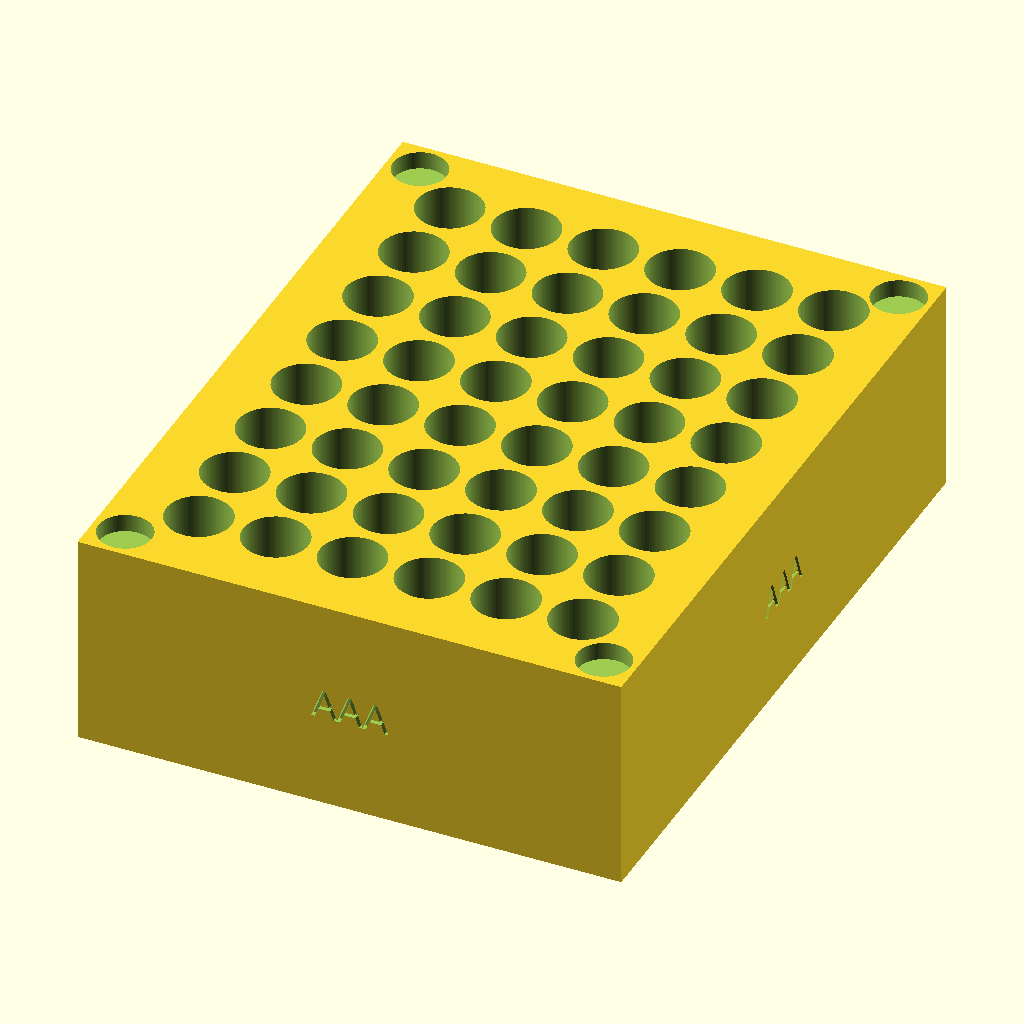
Cell 1 — every parameter at its default value.
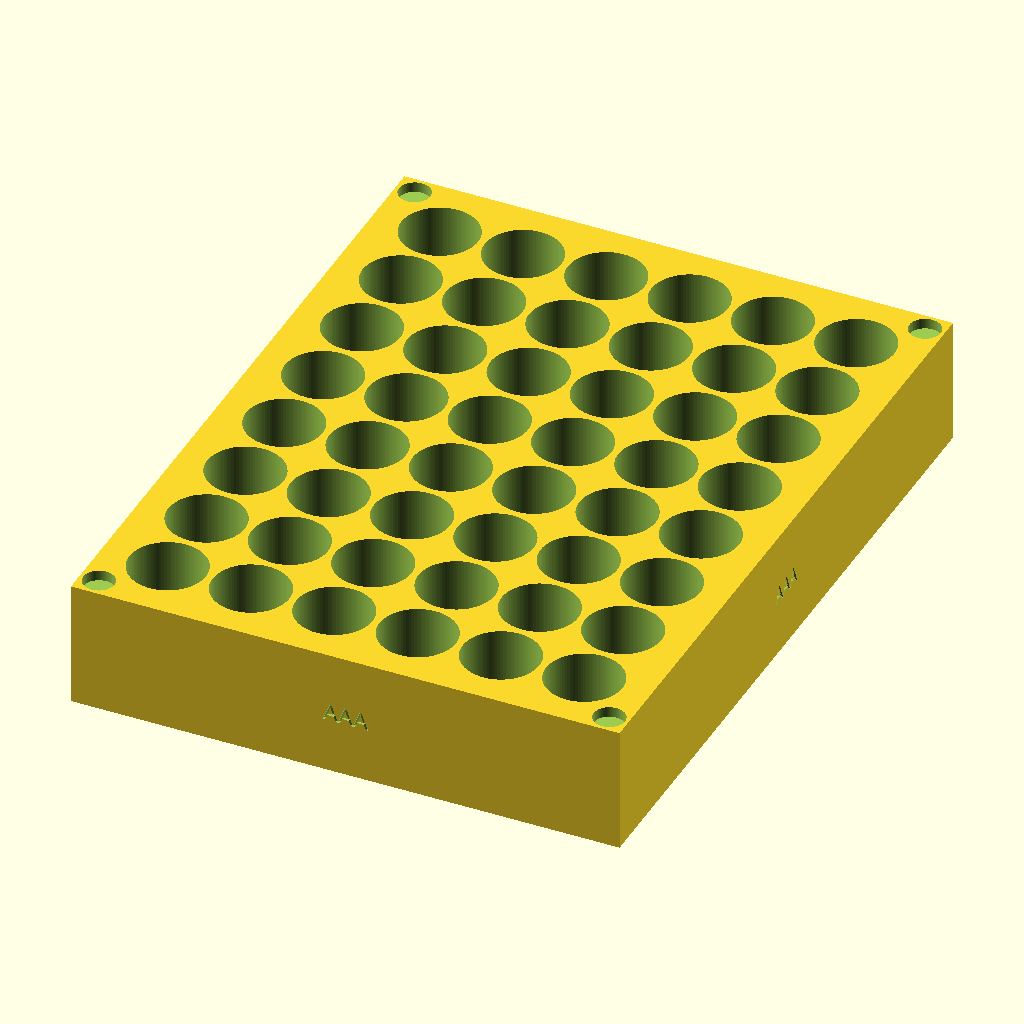
Cell 2: BatteryD = 22 (everything else at default).
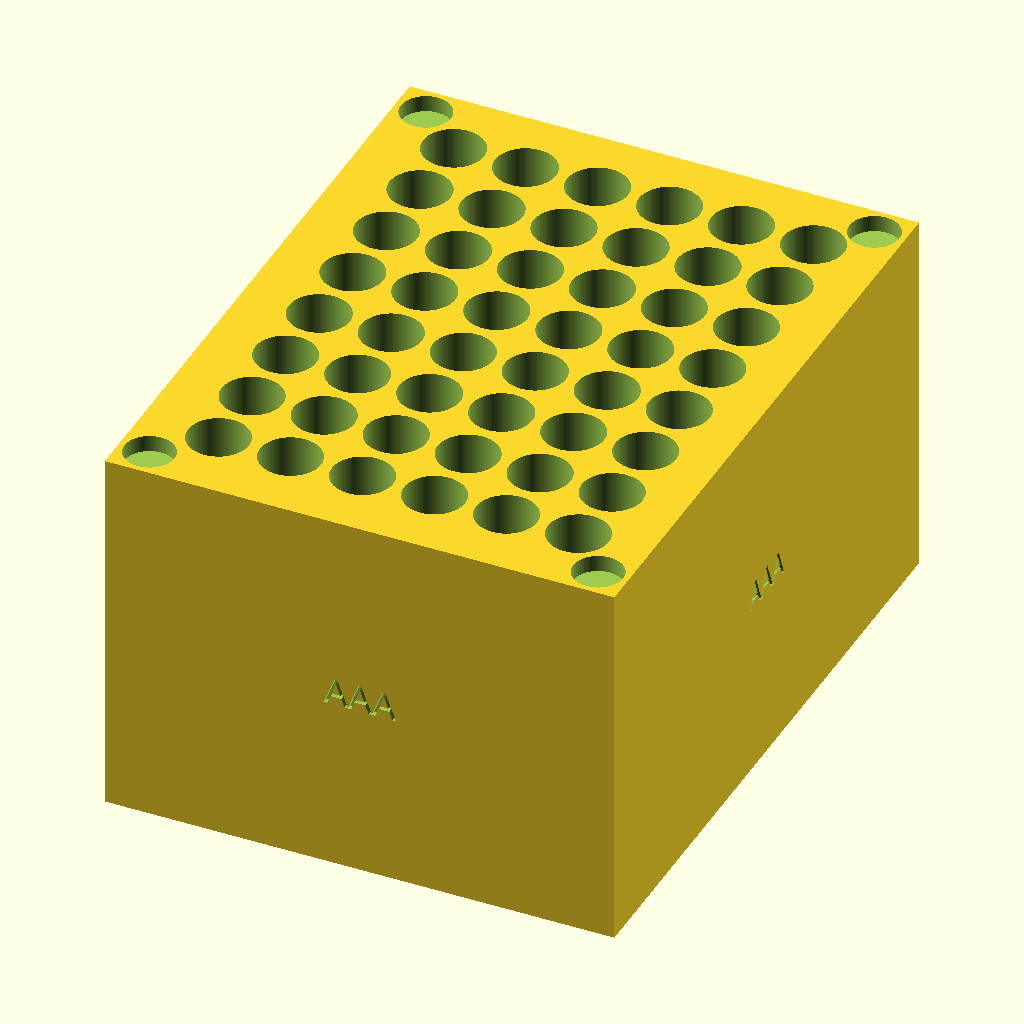
Cell 3: the same model with BatteryH = 90.
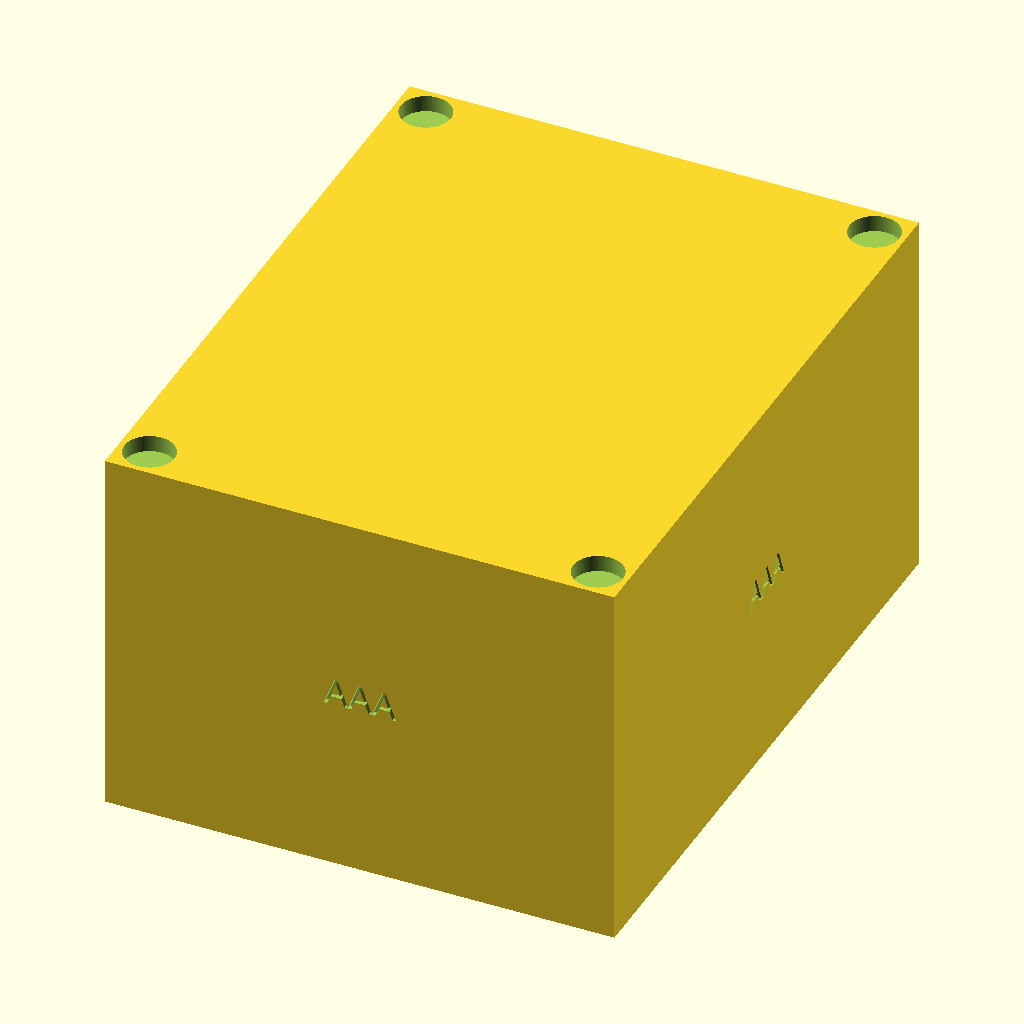
Cell 4: Height = 1.4 (everything else at default).
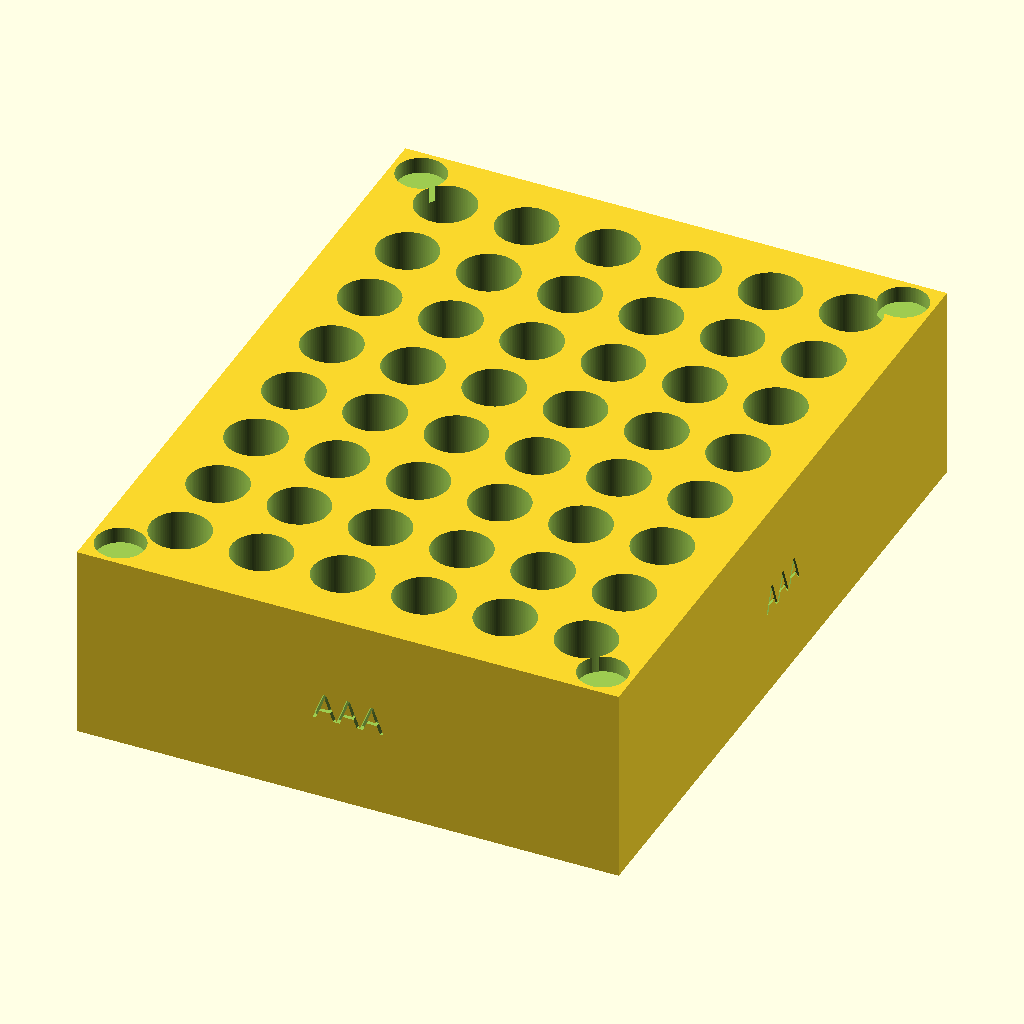
Cell 5 — Space set to 4, the other parameters unchanged.
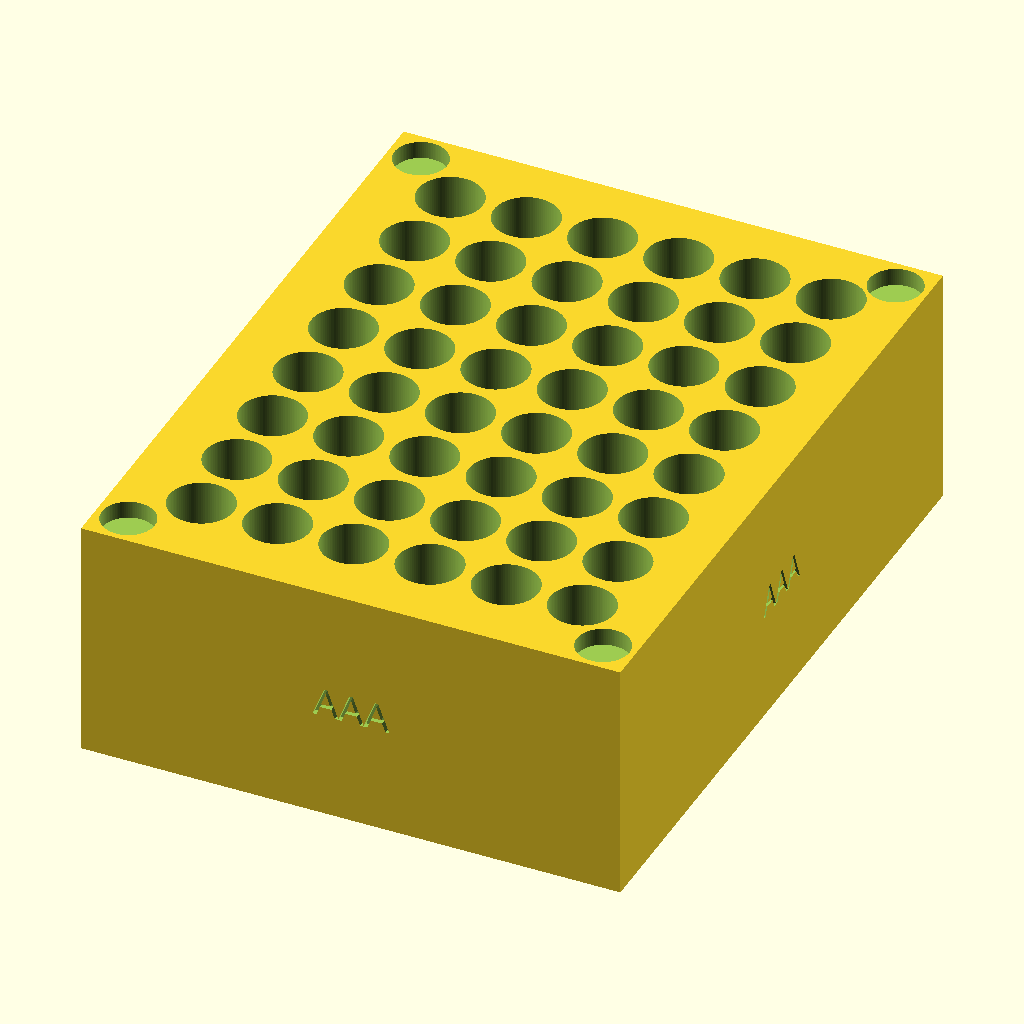
Cell 6: the same model with BoxFloor = 10.
All cells are drawn from the same view direction (rotation 55°, 0°, 25°, orthographic, colour scheme Cornfield), but the view is re-fitted for each cell, so position and scale can differ between cells as well as the parameter.
Source of the model, BatteryAAAHolder.scad:
$fn = 96;

Type="AAA";
BatteryD=11;
BatteryH=45;
Orient=0;
Height=0.7;
Space=2;
BoxFloor=5;
Rows=8;
Col=6;
MagnetD=9;
MagnetH=4;

BatterySpace=BatteryD+Space;
Wall=MagnetD-Space;

BoxZ=(BatteryH*Height)+BoxFloor;
BoxY=(BatterySpace*Rows)+(Wall*2);
BoxX=(BatterySpace*Col)+(Wall*2);

MagnetR=ceil(MagnetD/2)+0.5;
Start=ceil(BatterySpace/2)+Wall;


difference()
{
  cube([BoxX,BoxY,BoxZ]);
  for (y=[Start:BatterySpace:BoxY-Space])
  {
    for (x=[Start:BatterySpace:BoxX-Space])
    {
      translate([x,y,BoxFloor]) cylinder(h=BatteryH,d=BatteryD);
      
    }
  }
  translate([BoxX/2,1,BoxZ/2]) rotate([90,Orient,0]) linear_extrude(height=2, convexity=2) text(Type,5, font="Tahoma", halign="center", valign="center");
  translate([BoxX-1,BoxY/2,BoxZ/2]) rotate([90,Orient,90]) linear_extrude(height=2, convexity=2) text(Type,5, font="Tahoma", halign="center", valign="center");
  translate([BoxX/2,BoxY-1,BoxZ/2]) rotate([90,Orient,180]) linear_extrude(height=2, convexity=2) text(Type,5, font="Tahoma", halign="center", valign="center");
  translate([1,BoxY/2,BoxZ/2]) rotate([90,Orient,270]) linear_extrude(height=2, convexity=2) text(Type,5, font="Tahoma", halign="center", valign="center");
  translate([MagnetR,MagnetR,BoxZ-MagnetH+1]) cylinder(d=MagnetD,h=MagnetH);
  translate([BoxX-MagnetR,MagnetR,BoxZ-MagnetH+1]) cylinder(d=MagnetD,h=MagnetH);
  translate([MagnetR,BoxY-MagnetR,BoxZ-MagnetH+1]) cylinder(d=MagnetD,h=MagnetH);
  translate([BoxX-MagnetR,BoxY-MagnetR,BoxZ-MagnetH+1]) cylinder(d=MagnetD, h=MagnetH);
}
Parameter table extracted from the source (name, type, default, range or options):
Type: string, default "AAA"
BatteryD: number, default 11
BatteryH: number, default 45
Orient: number, default 0
Height: number, default 0.7
Space: number, default 2
BoxFloor: number, default 5
Rows: number, default 8
Col: number, default 6
MagnetD: number, default 9
MagnetH: number, default 4
